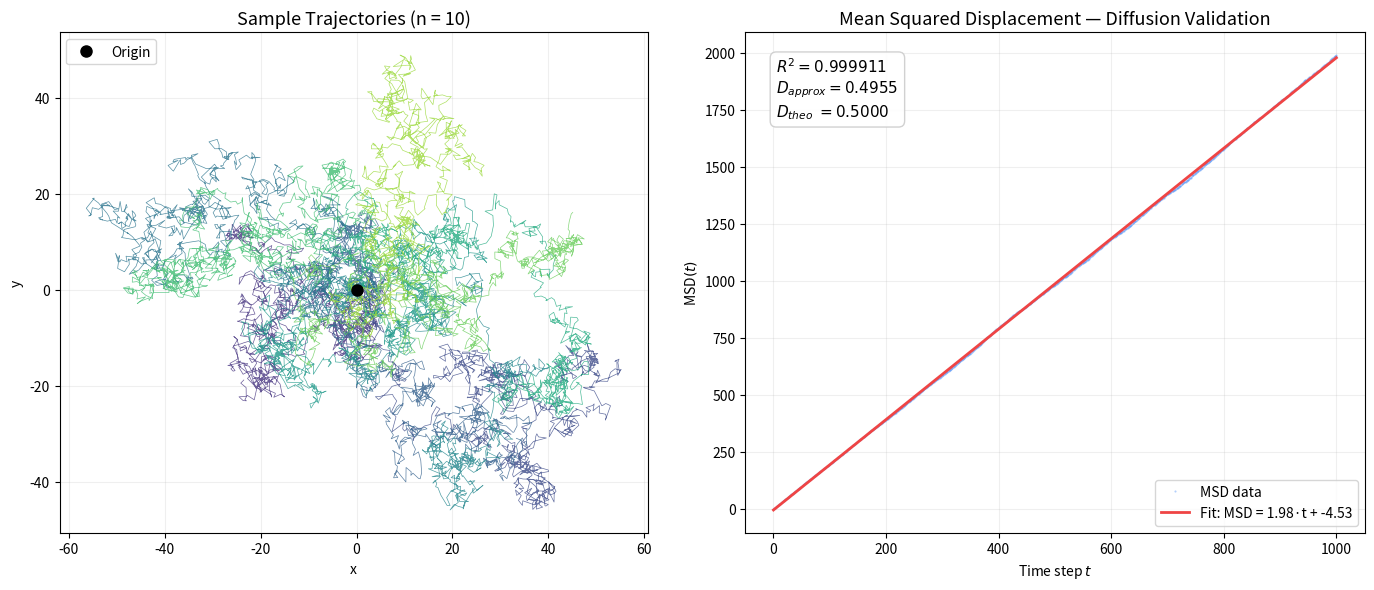

Source code (Python): (Note: this script raises an exception after producing the figure.)
"""
2D Random Walk — Brownian Motion Simulation.

Simulates N particles performing a 2D Gaussian random walk and validates
the diffusion law MSD(t) = 4Dt via linear regression.  Fully vectorised
with NumPy — no Python loop over time steps.

Usage:
    python random_walk.py
"""

import numpy as np
import matplotlib.pyplot as plt
from matplotlib.animation import FuncAnimation
from pathlib import Path


# ---------------------------------------------------------------------------
# Simulation
# ---------------------------------------------------------------------------

def simulate_random_walks(
    n_particles: int = 10_000,
    n_steps: int = 1_000,
    sigma: float = 1.0,
    seed: int | None = 42,
) -> np.ndarray:
    """Simulate 2D Gaussian random walks, fully vectorised.

    All steps are drawn at once and accumulated via np.cumsum —
    no Python loop over time steps.

    Args:
        n_particles: Number of independent walkers.
        n_steps:     Number of discrete time steps.
        sigma:       Standard deviation of each Gaussian step.
        seed:        RNG seed for reproducibility.

    Returns:
        Trajectory array of shape (n_particles, n_steps + 1, 2).
        Index 0 along axis 1 is the origin (0, 0).
    """
    rng = np.random.default_rng(seed)

    # Draw ALL steps at once: (N, M, 2)
    steps = rng.normal(loc=0.0, scale=sigma, size=(n_particles, n_steps, 2))

    # Prepend the origin and accumulate
    origin = np.zeros((n_particles, 1, 2))
    trajectories = np.concatenate([origin, steps], axis=1)
    np.cumsum(trajectories, axis=1, out=trajectories)

    return trajectories


# ---------------------------------------------------------------------------
# Analysis
# ---------------------------------------------------------------------------

def compute_msd(trajectories: np.ndarray) -> np.ndarray:
    """Compute Mean Squared Displacement averaged over all particles.

    Args:
        trajectories: Array of shape (n_particles, n_steps + 1, 2).

    Returns:
        MSD array of shape (n_steps + 1,).
    """
    squared_distances = np.sum(trajectories ** 2, axis=2)  # (N, M+1)
    return np.mean(squared_distances, axis=0)               # (M+1,)


def fit_diffusion(msd: np.ndarray, sigma: float) -> dict:
    """Fit a line to MSD(t) and extract the diffusion coefficient.

    In 2D Brownian motion: MSD(t) = 4D·t, so D_approx = slope / 4.
    Theoretical: D_theo = sigma² / 2.

    Args:
        msd:   MSD array of shape (n_steps + 1,).
        sigma: Step standard deviation used in simulation.

    Returns:
        Dict with slope, intercept, r_squared, d_approx, d_theo.
    """
    t = np.arange(len(msd))
    slope, intercept = np.polyfit(t, msd, deg=1)

    # R² calculation
    msd_predicted = slope * t + intercept
    ss_res = np.sum((msd - msd_predicted) ** 2)
    ss_tot = np.sum((msd - np.mean(msd)) ** 2)
    r_squared = 1.0 - ss_res / ss_tot

    d_approx = slope / 4.0
    d_theo = sigma ** 2 / 2.0

    return {
        "slope": slope,
        "intercept": intercept,
        "r_squared": r_squared,
        "d_approx": d_approx,
        "d_theo": d_theo,
    }


# ---------------------------------------------------------------------------
# Visualisation — Static Plots
# ---------------------------------------------------------------------------

def plot_analysis(
    trajectories: np.ndarray,
    msd: np.ndarray,
    fit: dict,
    n_highlight: int = 10,
    seed: int | None = 0,
) -> plt.Figure:
    """Create a two-panel figure: sample trajectories + MSD validation.

    Args:
        trajectories: Full trajectory array (n_particles, n_steps+1, 2).
        msd:          MSD array (n_steps+1,).
        fit:          Dict from fit_diffusion().
        n_highlight:  Number of trajectories to plot.
        seed:         Seed for selecting which trajectories to show.

    Returns:
        The matplotlib Figure.
    """
    rng = np.random.default_rng(seed)
    idx = rng.choice(trajectories.shape[0], size=n_highlight, replace=False)

    fig, (ax1, ax2) = plt.subplots(1, 2, figsize=(14, 6))

    # --- Panel 1: Trajectories ---
    colors = plt.cm.viridis(np.linspace(0.15, 0.85, n_highlight))

    for i, color in zip(idx, colors):
        ax1.plot(
            trajectories[i, :, 0],
            trajectories[i, :, 1],
            linewidth=0.5, alpha=0.8, color=color,
        )

    ax1.plot(0, 0, "ko", markersize=8, zorder=5, label="Origin")
    ax1.set_xlabel("x")
    ax1.set_ylabel("y")
    ax1.set_title(f"Sample Trajectories (n = {n_highlight})", fontsize=13)
    ax1.set_aspect("equal")
    ax1.legend(loc="upper left")
    ax1.grid(True, alpha=0.2)

    # --- Panel 2: MSD vs. Time ---
    t = np.arange(len(msd))

    ax2.plot(t, msd, ".", color="#3b82f6", markersize=1, alpha=0.4,
             label="MSD data")
    ax2.plot(
        t,
        fit["slope"] * t + fit["intercept"],
        "-", color="#ef4444", linewidth=2,
        label=f"Fit: MSD = {fit['slope']:.2f}·t + {fit['intercept']:.2f}",
    )

    textstr = (
        f"$R^2 = {fit['r_squared']:.6f}$\n"
        f"$D_{{approx}} = {fit['d_approx']:.4f}$\n"
        f"$D_{{theo}}\\;= {fit['d_theo']:.4f}$"
    )
    ax2.text(
        0.05, 0.95, textstr, transform=ax2.transAxes, fontsize=11,
        verticalalignment="top",
        bbox=dict(boxstyle="round,pad=0.4", facecolor="white",
                  alpha=0.9, edgecolor="#ccc"),
    )

    ax2.set_xlabel("Time step $t$")
    ax2.set_ylabel("MSD$(t)$")
    ax2.set_title("Mean Squared Displacement — Diffusion Validation",
                  fontsize=13)
    ax2.legend(loc="lower right")
    ax2.grid(True, alpha=0.2)

    fig.tight_layout()
    return fig


# ---------------------------------------------------------------------------
# Visualisation — Animation
# ---------------------------------------------------------------------------

def create_animation(
    trajectories: np.ndarray,
    n_animate: int = 500,
    interval_ms: int = 50,
    seed: int | None = 1,
) -> tuple[plt.Figure, FuncAnimation]:
    """Animate diffusing particles as an expanding cloud.

    Args:
        trajectories: Full trajectory array (n_particles, n_steps+1, 2).
        n_animate:    Number of particles to show (subset for performance).
        interval_ms:  Delay between frames in milliseconds.
        seed:         Seed for selecting the animated subset.

    Returns:
        Tuple of (Figure, FuncAnimation).
    """
    rng = np.random.default_rng(seed)
    n_show = min(n_animate, trajectories.shape[0])
    idx = rng.choice(trajectories.shape[0], size=n_show, replace=False)
    subset = trajectories[idx]  # (n_animate, M+1, 2)

    n_steps = subset.shape[1] - 1
    limit = 3.0 * np.std(subset[:, -1, :])

    fig, ax = plt.subplots(figsize=(6, 6))
    ax.set_xlim(-limit, limit)
    ax.set_ylim(-limit, limit)
    ax.set_aspect("equal")
    ax.set_xlabel("x")
    ax.set_ylabel("y")
    ax.set_title("Brownian Diffusion", fontsize=14)
    ax.grid(True, alpha=0.15)

    scatter, = ax.plot([], [], ".", color="black", markersize=1, alpha=0.5)
    time_label = ax.text(
        0.02, 0.98, "", transform=ax.transAxes, fontsize=12,
        verticalalignment="top",
        bbox=dict(boxstyle="round,pad=0.3", facecolor="white", alpha=0.8),
    )

    # Show every k-th frame to keep animation smooth
    frame_skip = max(1, n_steps // 150)
    frames = list(range(0, n_steps + 1, frame_skip))

    def init():
        scatter.set_data([], [])
        time_label.set_text("")
        return scatter, time_label

    def update(frame):
        scatter.set_data(subset[:, frame, 0], subset[:, frame, 1])
        time_label.set_text(f"t = {frame}")
        return scatter, time_label

    anim = FuncAnimation(
        fig, update, frames=frames, init_func=init,
        blit=True, interval=interval_ms, repeat=True,
    )
    return fig, anim


# ---------------------------------------------------------------------------
# Main
# ---------------------------------------------------------------------------

def main() -> None:
    """Run simulation, analyse, save plots, and show animation."""
    N = 10_000
    M = 1_000
    SIGMA = 1.0

    print(f"Simulating {N:,} particles x {M:,} steps ...")
    trajectories = simulate_random_walks(N, M, SIGMA)
    print(f"Trajectory array: {trajectories.shape}  "
          f"({trajectories.nbytes / 1e6:.1f} MB)")

    # --- Analysis ---
    msd = compute_msd(trajectories)
    fit = fit_diffusion(msd, SIGMA)
    print(
        f"D_approx = {fit['d_approx']:.4f}  "
        f"(D_theo = {fit['d_theo']:.4f},  R^2 = {fit['r_squared']:.6f})"
    )

    # --- Save static figure ---
    fig = plot_analysis(trajectories, msd, fit)
    figures_dir = Path(__file__).resolve().parent / "figures"
    figures_dir.mkdir(exist_ok=True)
    fig_path = figures_dir / "random_walk_analysis.png"
    fig.savefig(fig_path, dpi=200, bbox_inches="tight", facecolor="white")
    print(f"Static figure saved to {fig_path}")

    # --- Save animation as GIF ---
    anim_fig, anim = create_animation(trajectories, n_animate=500)
    gif_path = figures_dir / "diffusion_animation.gif"
    try:
        anim.save(str(gif_path), writer="pillow", fps=25)
        print(f"Animation saved to {gif_path}")
    except Exception as e:
        print(f"Could not save GIF ({e}) — showing interactively instead.")

    plt.show()


if __name__ == "__main__":
    main()
